Image classification data set "data" (agiftsanyazhar/Proyek-Akhir-D4-PENS---Garbage-SSD on GitHub). Class labels (3): anorganik, botol kaca, botol plastik.

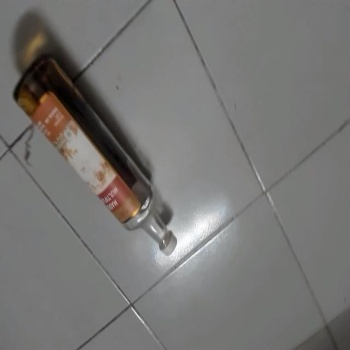
Label: botol kaca

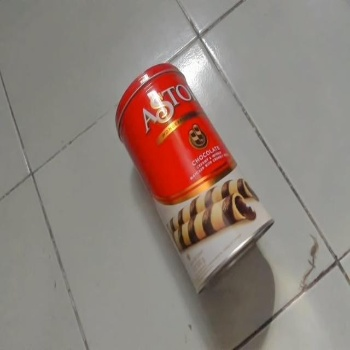
Label: anorganik

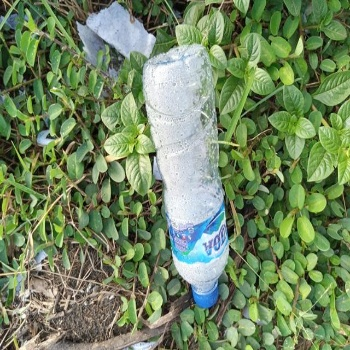
Label: botol plastik

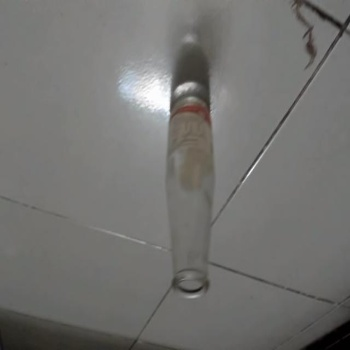
Label: botol kaca

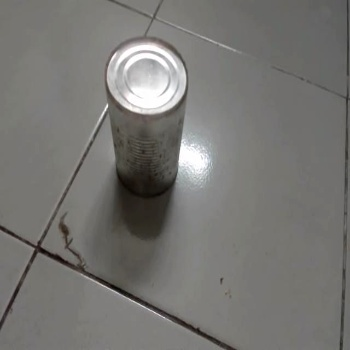
Label: anorganik

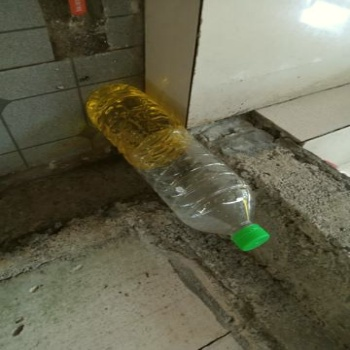
Label: botol plastik
